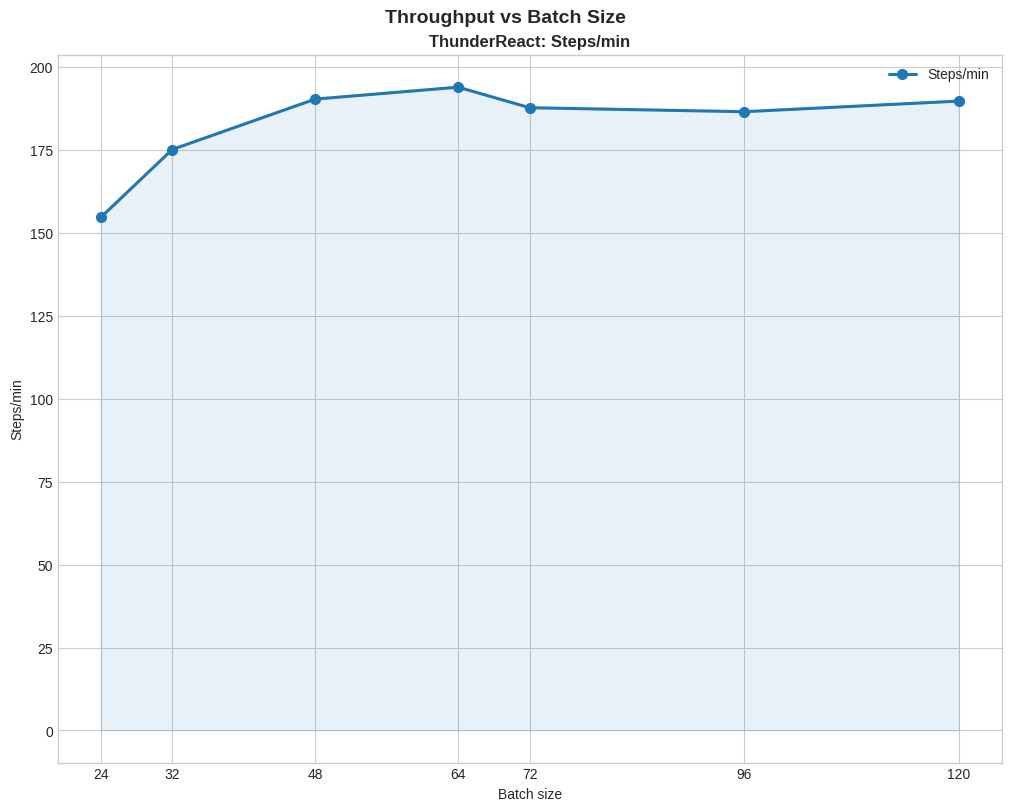

Here is the Python script that generated this plot:
#!/usr/bin/env python3
"""
Plot throughput metrics for continuum and vllm runs across batch sizes.

Generates a 2x2 grid: Tasks/min and Steps/min for continuum and vllm.
"""
import matplotlib.pyplot as plt

# Data
batch_sizes = [24, 32, 48, 64, 72, 96, 120]
tasks = [154.7, 175.2, 190.4, 194.0, 187.8, 186.6, 189.8]



def make_axes(title, ylabel):
    fig, ax = plt.subplots()
    ax.set_title(title, fontsize=12, weight="bold")
    ax.set_xlabel("Batch size", fontsize=10)
    ax.set_ylabel(ylabel, fontsize=10)
    ax.grid(True, linestyle="--", alpha=0.4)
    return fig, ax


def plot_lines(ax, series, label):
    ax.plot(batch_sizes, series, marker="o", linewidth=2.2, markersize=7, label=label)
    ax.fill_between(batch_sizes, series, color=ax.lines[-1].get_color(), alpha=0.1)
    ax.set_xticks(batch_sizes)
    span = max(batch_sizes) - min(batch_sizes)
    pad = span * 0.05
    ax.set_xlim(min(batch_sizes) - pad, max(batch_sizes) + pad)
    ax.legend()


def main():
    plt.style.use("seaborn-v0_8-whitegrid")

    fig, axes = plt.subplots(1, 1, figsize=(10, 8), constrained_layout=True)

    """# Continuum Tasks/min
    axes[0, 0].set_title("Continuum: Tasks/min", fontsize=12, weight="bold")
    axes[0, 0].set_xlabel("Batch size")
    axes[0, 0].set_ylabel("Tasks/min")
    plot_lines(axes[0, 0], continuum_tasks, "Tasks/min")

    # Continuum Steps/min
    axes[0, 1].set_title("Continuum: Steps/min", fontsize=12, weight="bold")
    axes[0, 1].set_xlabel("Batch size")
    axes[0, 1].set_ylabel("Steps/min")
    plot_lines(axes[0, 1], continuum_steps, "Steps/min")

    # vLLM Tasks/min
    axes[1, 0].set_title("vLLM: Tasks/min", fontsize=12, weight="bold")
    axes[1, 0].set_xlabel("Batch size")
    axes[1, 0].set_ylabel("Tasks/min")
    plot_lines(axes[1, 0], vllm_tasks, "Tasks/min")

    # vLLM Steps/min
    axes[1, 1].set_title("vLLM: Steps/min", fontsize=12, weight="bold")
    axes[1, 1].set_xlabel("Batch size")
    axes[1, 1].set_ylabel("Steps/min")
    plot_lines(axes[1, 1], vllm_steps, "Steps/min")"""


    axes.set_title("ThunderReact: Steps/min", fontsize=12, weight="bold")
    axes.set_xlabel("Batch size")
    axes.set_ylabel("Steps/min")
    plot_lines(axes, tasks, "Steps/min")

    fig.suptitle("Throughput vs Batch Size", fontsize=14, weight="bold")
    fig.savefig("metrics.png", dpi=180)
    print("Saved metrics.png")


if __name__ == "__main__":
    main()
